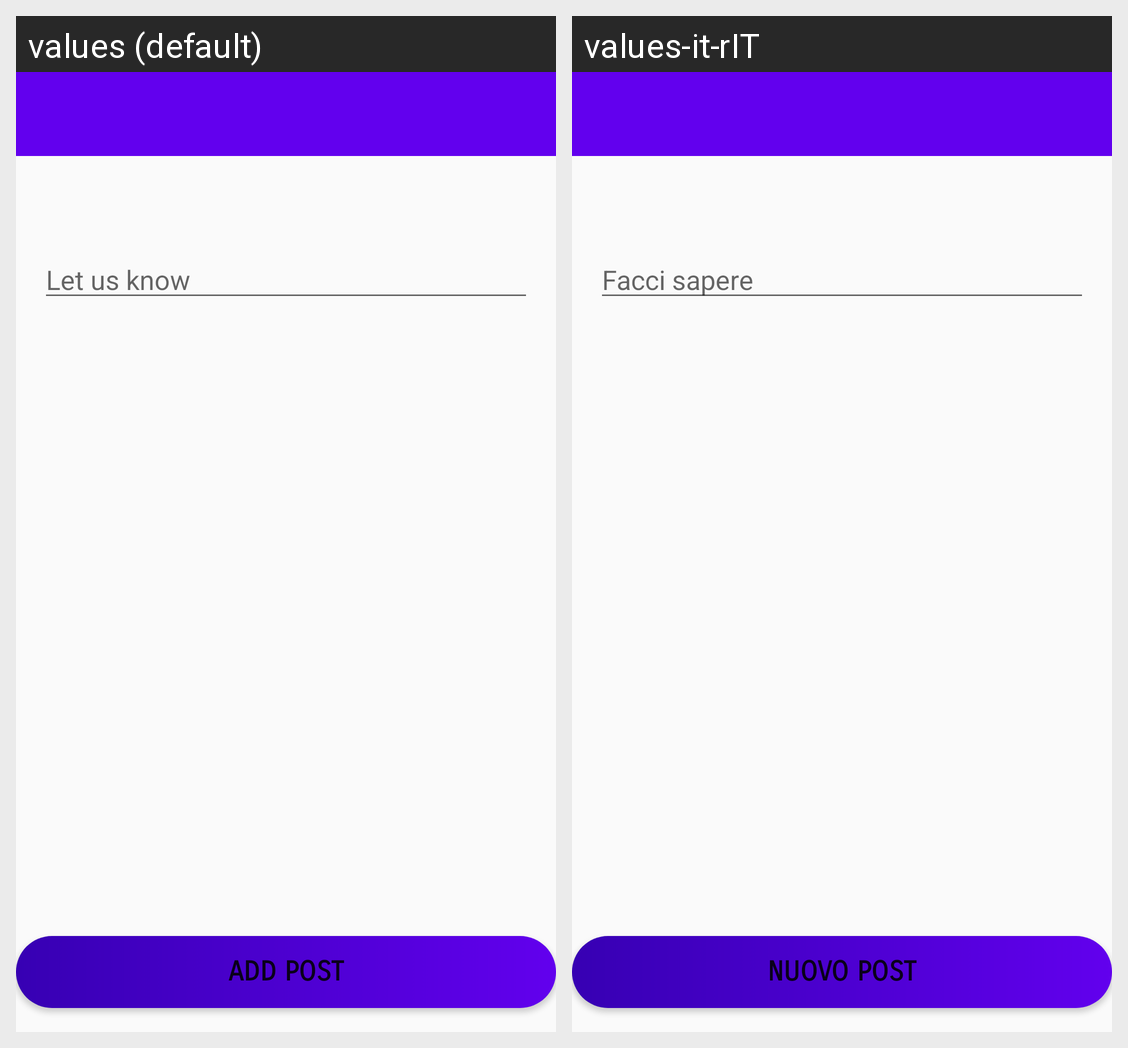

Here is an Android app screen in its default locale and in the app's own translations. Write out the translated-string differences for the strings that appear on this screen.
Android screen res/layout/activity_new_post.xml rendered under 2 locales, left to right: values (default), values-it-rIT. Device: Nexus 5 (rendered at 1080×1920; each locale shown at half size, 540×960, under a caption strip naming it); theme AppTheme.
Strings drawn on this screen, with the default value and each locale's value (text and hints the layout hard-codes, and strings that could not be matched under every locale, appear in the picture but are not listed):

EnterMessage
  values: Let us know
  values-it-rIT: Facci sapere

AddPost
  values: Add post
  values-it-rIT: Nuovo post
